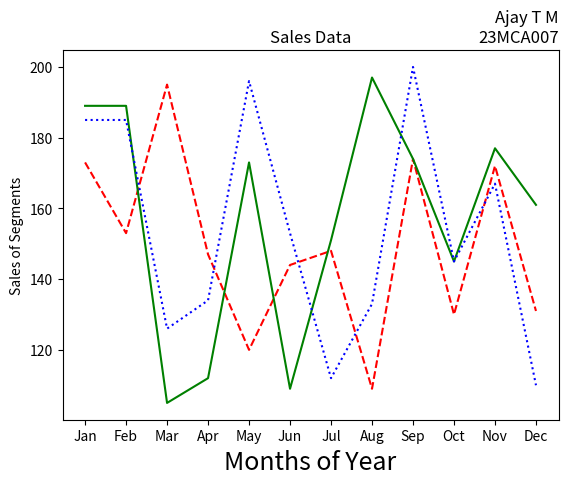

Reproduce this figure in Python.
import matplotlib.pyplot as plt
import numpy as np
month =np.array(['Jan','Feb','Mar','Apr','May','Jun','Jul','Aug','Sep','Oct','Nov','Dec'])
AS = np.array([173,153,195,147,120,144,148,109,174,130,172,131])
LS = np.array([189,189,105,112,173,109,151,197,174,145,177,161])
SLS = np.array([185,185,126,134,196,153,112,133,200,145,167,110])
plt.plot(month,AS, label='Affordable', color='red',linestyle='--')
plt.plot(month,LS, label='Luxury', color='green',linestyle='-')
plt.plot(month,SLS, label='Super Luxury', color='blue',linestyle=':')
plt.xlabel('Months of Year', fontsize=18)
plt.ylabel('Sales of Segments')
plt.title('Sales Data')
plt.title("Ajay T M\n23MCA007", loc="right")
plt.show()